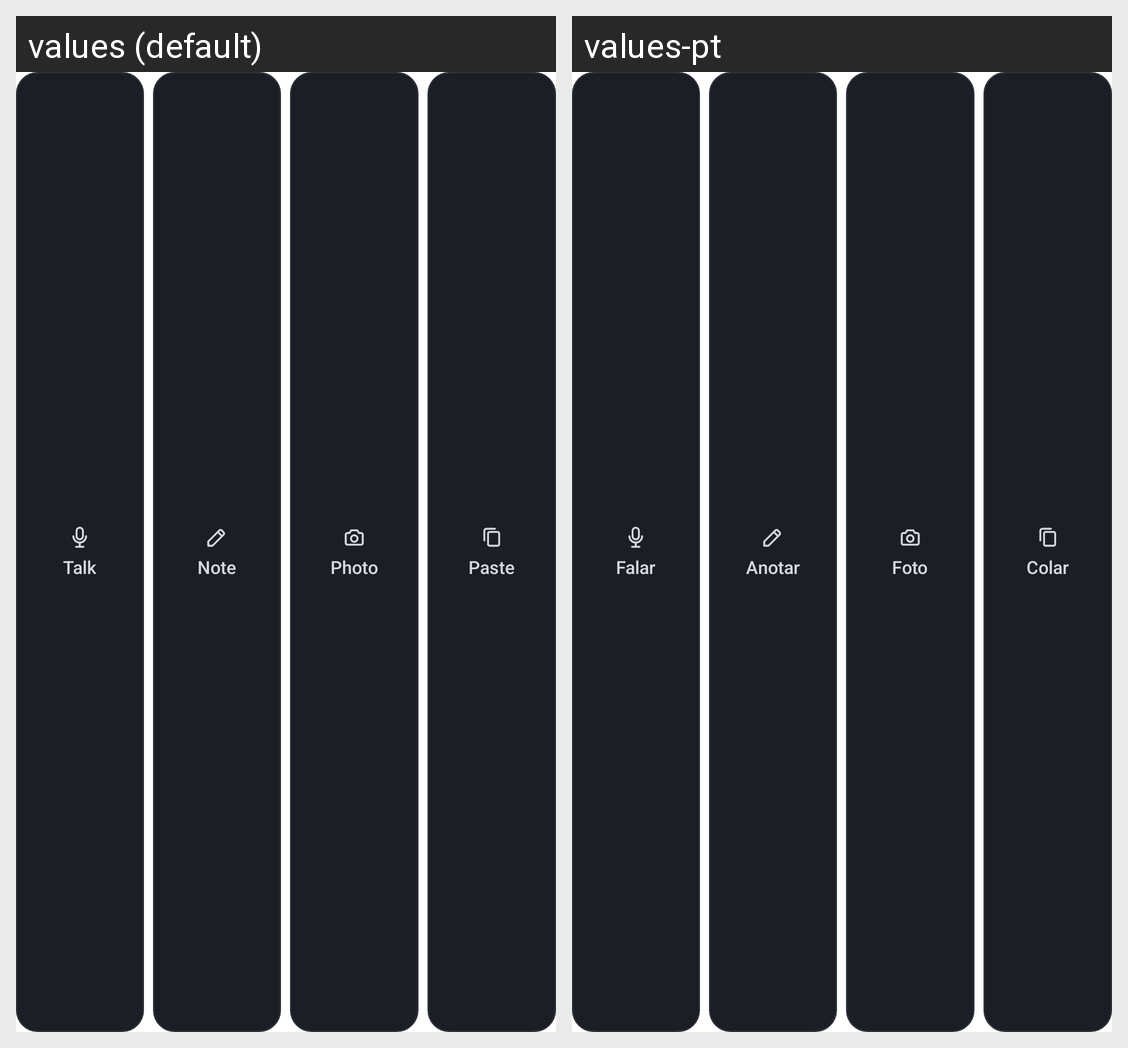

For this localized Android screen grid, give each drawn string resource with its value in every locale shown.
Android screen res/layout/widget_capture_row.xml rendered under 2 locales, left to right: values (default), values-pt. Device: Nexus 5 (rendered at 1080×1920; each locale shown at half size, 540×960, under a caption strip naming it); theme Theme.MaterialComponents.DayNight.NoActionBar.
Strings drawn on this screen, with the default value and each locale's value (text and hints the layout hard-codes, and strings that could not be matched under every locale, appear in the picture but are not listed):

shortcut_chat_talk
  values: Talk
  values-pt: Falar

widget_key_note
  values: Note
  values-pt: Anotar

widget_key_photo
  values: Photo
  values-pt: Foto

widget_key_paste
  values: Paste
  values-pt: Colar
